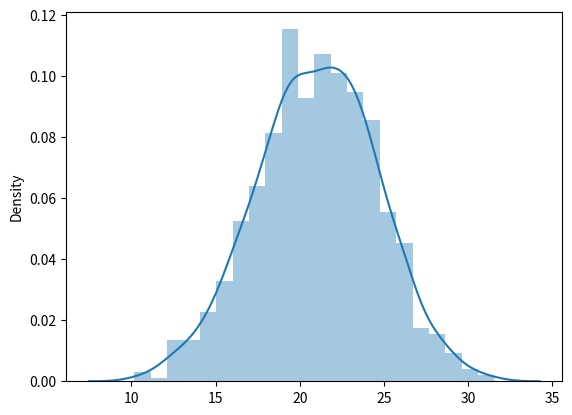

Here is the Python script that generated this plot:
import seaborn as sns
import matplotlib.pyplot as plt
import numpy as np
import random
import sys
import os.path

sys.path.append(os.path.abspath("."))


#from model_estimator import ME_Normal_dist
nb_exp = 1000

# full paralel
Liste_test = np.random.uniform(1, 6, (6, nb_exp)).sum(axis=0)
#Liste_test = np.random.binomial(4,0.7,(6,nb_exp)).mean(axis=0)
#Liste_test = np.random.normal(4,0.7,(6,nb_exp)).mean(axis=0)

# semi-paralel: binomial test
#Liste_test = [np.random.binomial(4,0.7,6).sum(axis=0) for _ in range(nb_exp)]
#Liste_test = np.random.binomial(4,0.7,(6,nb_exp)).mean(axis=0)

# test normality
#print(ME_Normal_dist(Liste_test, debug=True))

#plt.hist(Liste_test, bins=100)
ax = sns.distplot(Liste_test)
plt.show()
